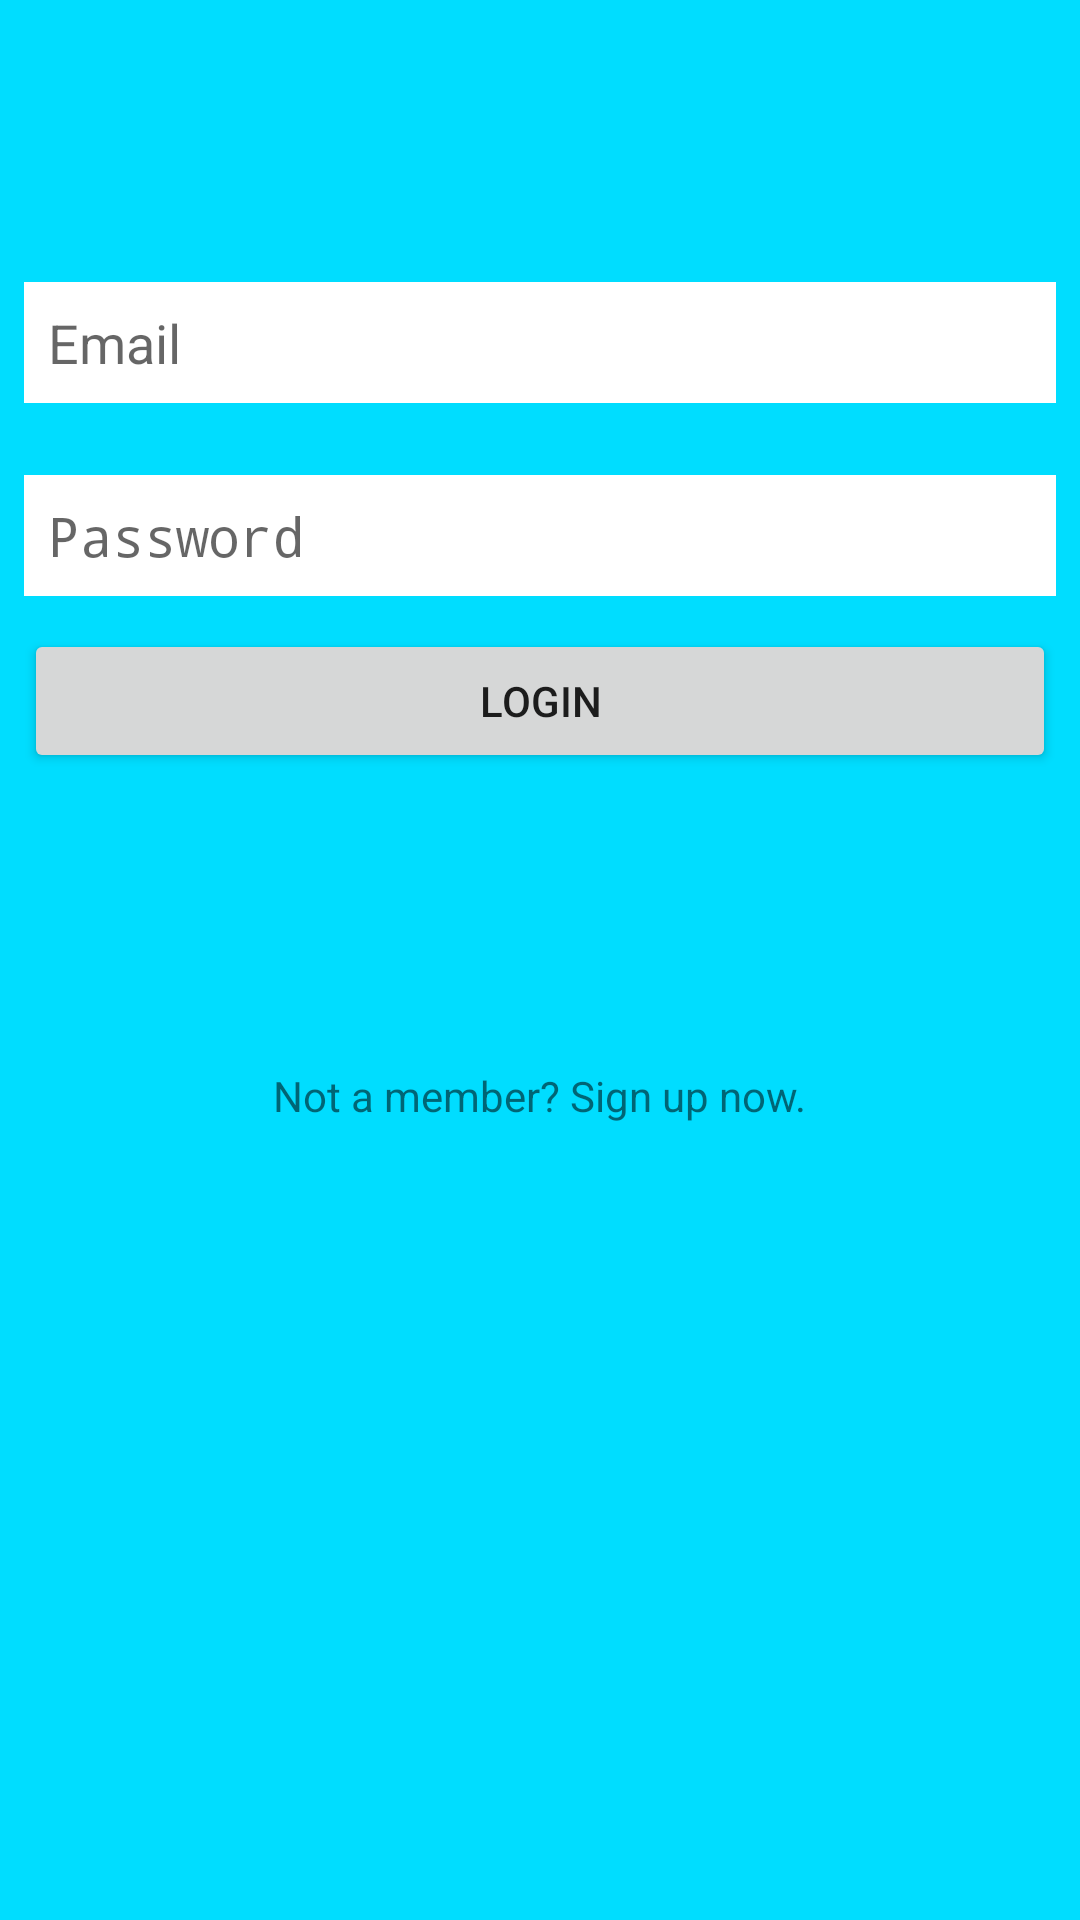

The Android layout XML behind this screen, and the referenced resources:
<!-- AndroidManifest.xml: application theme AppTheme -->
<!-- res/layout/activity_login.xml -->
<?xml version="1.0" encoding="utf-8"?>
<android.support.constraint.ConstraintLayout xmlns:android="http://schemas.android.com/apk/res/android"
    xmlns:app="http://schemas.android.com/apk/res-auto"
    xmlns:tools="http://schemas.android.com/tools"
    android:layout_width="match_parent"
    android:layout_height="match_parent"
    android:background="@android:color/holo_blue_bright"
    tools:context="com.example.ifoict.dhaqan.LoginActivity">

    <EditText
        android:id="@+id/editTextEmail"
        android:layout_width="0dp"
        android:layout_height="wrap_content"
        android:layout_marginLeft="8dp"
        android:layout_marginRight="8dp"
        android:layout_marginTop="94dp"
        android:background="@android:color/white"
        android:ems="10"
        android:hint="Email"
        android:inputType="textEmailAddress"
        android:padding="8dp"
        app:layout_constraintHorizontal_bias="0.503"
        app:layout_constraintLeft_toLeftOf="parent"
        app:layout_constraintRight_toRightOf="parent"
        app:layout_constraintTop_toTopOf="parent"
        android:layout_marginStart="8dp"
        android:layout_marginEnd="8dp" />

    <EditText
        android:id="@+id/editTextPassword"
        android:layout_width="0dp"
        android:layout_height="wrap_content"
        android:layout_marginLeft="8dp"
        android:layout_marginRight="8dp"
        android:layout_marginTop="24dp"
        android:background="@android:color/white"
        android:ems="10"
        android:hint="Password"
        android:inputType="textPassword"
        android:padding="8dp"
        app:layout_constraintHorizontal_bias="0.0"
        app:layout_constraintLeft_toLeftOf="parent"
        app:layout_constraintRight_toRightOf="parent"
        app:layout_constraintTop_toBottomOf="@+id/editTextEmail"
        android:layout_marginStart="8dp"
        android:layout_marginEnd="8dp" />

    <Button
        android:id="@+id/buttonLogin"
        android:layout_width="0dp"
        android:layout_height="wrap_content"
        android:layout_marginEnd="8dp"
        android:layout_marginLeft="8dp"
        android:layout_marginRight="8dp"
        android:layout_marginStart="8dp"
        android:layout_marginTop="11dp"
        android:onClick="loginUser"
        android:text="Login"
        app:layout_constraintHorizontal_bias="0.0"
        app:layout_constraintLeft_toLeftOf="parent"
        app:layout_constraintRight_toRightOf="parent"
        app:layout_constraintTop_toBottomOf="@+id/editTextPassword" />

    <TextView
        android:id="@+id/textView2"
        android:layout_width="wrap_content"
        android:layout_height="wrap_content"
        android:layout_marginLeft="8dp"
        android:layout_marginRight="8dp"
        android:layout_marginTop="98dp"
        android:onClick="openRegistrationActivity"
        android:text="Not a member? Sign up now."
        app:layout_constraintLeft_toLeftOf="parent"
        app:layout_constraintRight_toRightOf="parent"
        app:layout_constraintTop_toBottomOf="@+id/buttonLogin"
        android:layout_marginStart="8dp"
        android:layout_marginEnd="8dp" />
</android.support.constraint.ConstraintLayout>
<!-- resources referenced by this layout -->
<resources>
  <style name="AppTheme" parent="Theme.AppCompat.Light.DarkActionBar">
          
          <item name="colorPrimary">@color/colorPrimary</item>
          <item name="colorPrimaryDark">@color/colorPrimaryDark</item>
          <item name="colorAccent">@color/colorAccent</item>
      </style>
  <color name="colorPrimary">#3F51B5</color>
  <color name="colorPrimaryDark">#303F9F</color>
  <color name="colorAccent">#ee6593</color>
</resources>
